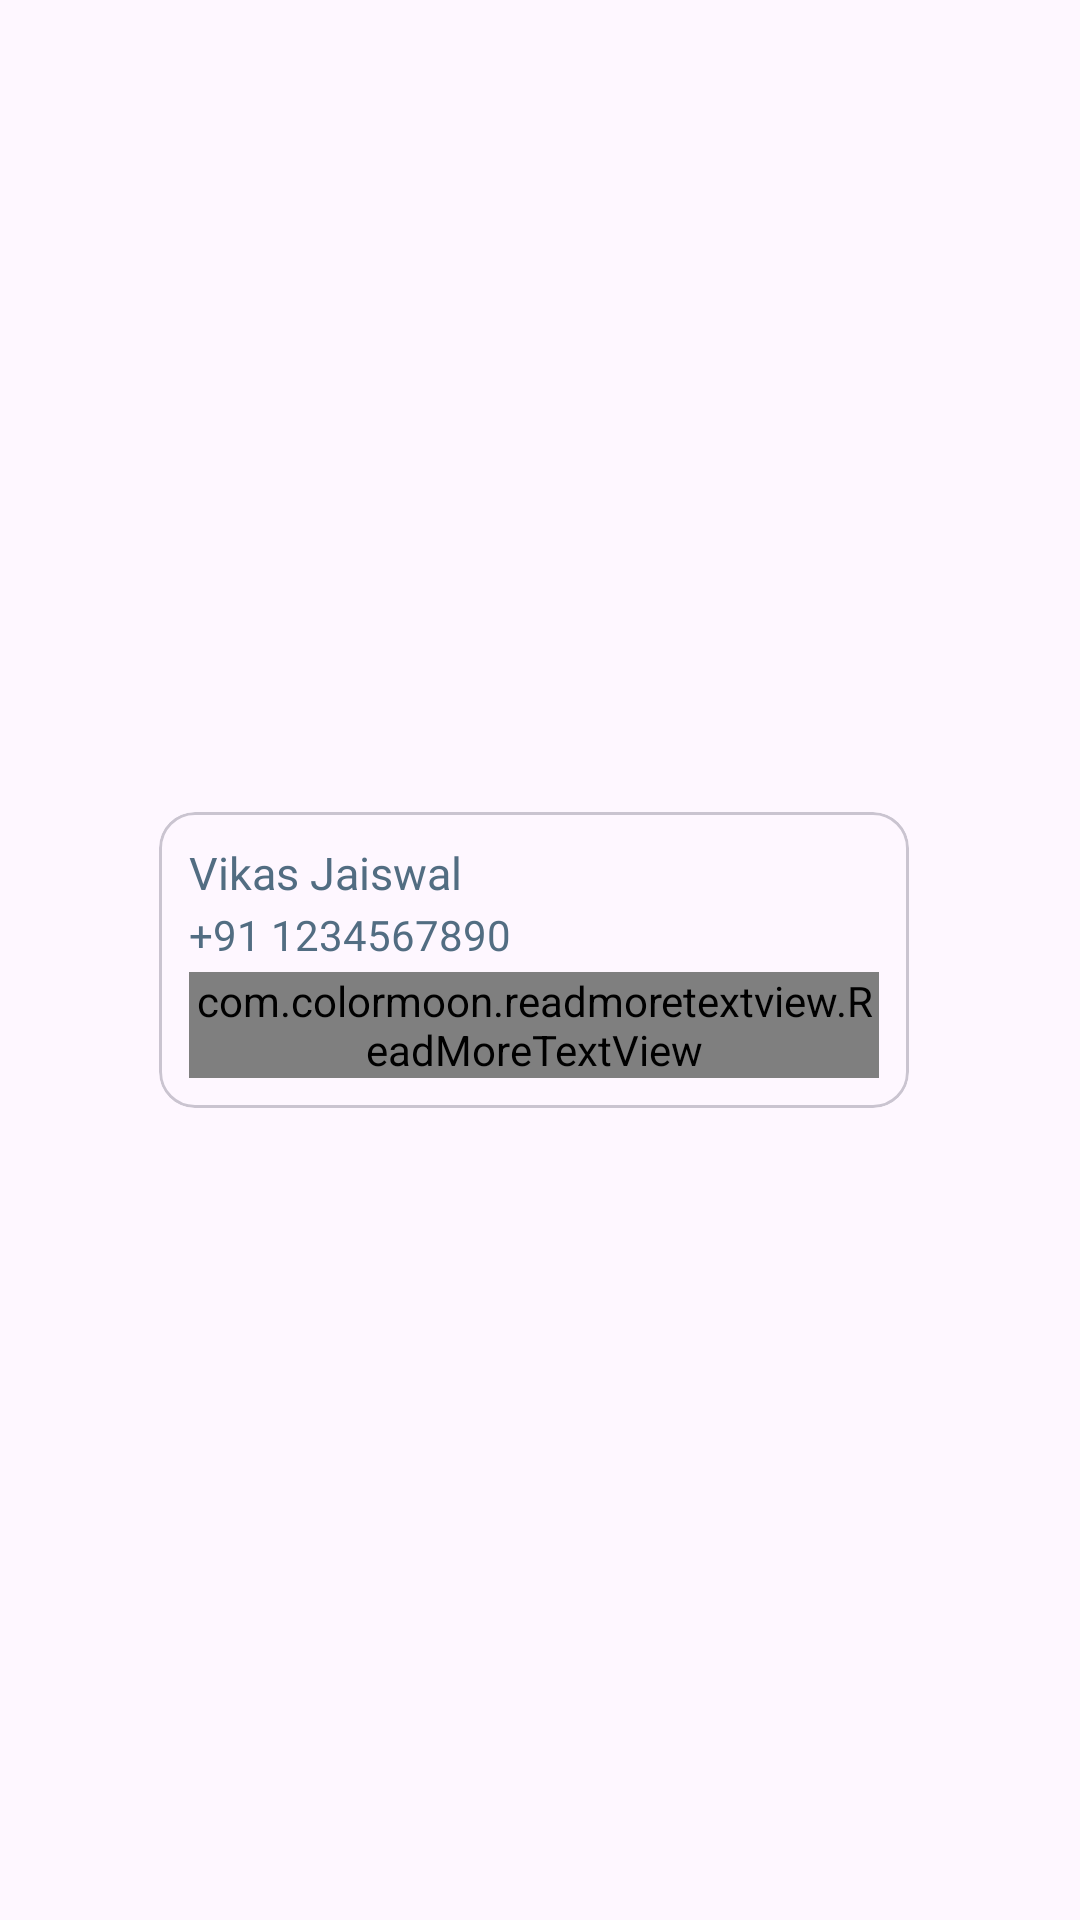

The Android layout XML behind this screen, and the referenced resources:
<!-- AndroidManifest.xml: application theme Theme.UnrealFurniture -->
<!-- res/layout/checkoutaddress_recresource.xml -->
<?xml version="1.0" encoding="utf-8"?>
<androidx.constraintlayout.widget.ConstraintLayout xmlns:android="http://schemas.android.com/apk/res/android"
    xmlns:app="http://schemas.android.com/apk/res-auto"
    xmlns:tools="http://schemas.android.com/tools"
    android:layout_width="wrap_content"
    android:layout_height="wrap_content">


    <com.google.android.material.card.MaterialCardView
        android:id="@+id/addressCardView"
        android:layout_width="250dp"
        android:layout_height="wrap_content"
        android:layout_marginLeft="3dp"
        android:layout_marginRight="7dp"
        android:checkable="true"
        android:clickable="true"
        android:focusable="true"
        android:foreground="?android:attr/selectableItemBackground"
        android:padding="5dp"
        app:layout_constraintBottom_toBottomOf="parent"
        app:layout_constraintEnd_toEndOf="parent"
        app:layout_constraintStart_toStartOf="parent"
        app:layout_constraintTop_toTopOf="parent" >

        <androidx.constraintlayout.widget.ConstraintLayout
            android:layout_width="match_parent"
            android:layout_height="match_parent">

            <com.google.android.material.textview.MaterialTextView
                android:id="@+id/checkoutName"
                android:layout_width="wrap_content"
                android:layout_height="wrap_content"
                android:layout_marginLeft="10dp"
                android:layout_marginTop="10dp"
                android:fontFamily="@font/satoshibold"
                android:text="Vikas Jaiswal"
                android:singleLine="true"
                android:ellipsize="marquee"
                android:textColor="@color/dark"
                android:textSize="15sp"
                app:layout_constraintStart_toStartOf="parent"
                app:layout_constraintTop_toTopOf="parent" />

            <com.google.android.material.textview.MaterialTextView
                android:id="@+id/checkoutPhone"
                android:layout_width="wrap_content"
                android:layout_height="wrap_content"
                android:layout_marginTop="1dp"
                android:fontFamily="@font/satoshibold"
                android:text="+91 1234567890"
                android:textColor="@color/dark"
                android:textSize="14sp"
                app:layout_constraintStart_toStartOf="@+id/checkoutName"
                app:layout_constraintTop_toBottomOf="@+id/checkoutName" />

            <com.colormoon.readmoretextview.ReadMoreTextView
                android:id="@+id/checkoutAdress"
                android:layout_width="match_parent"
                android:layout_height="wrap_content"
                android:layout_marginLeft="10dp"
                android:layout_marginTop="3dp"
                android:layout_marginRight="10dp"
                android:layout_marginBottom="10dp"
                android:fontFamily="@font/satoshibold"
                android:text="123, XYZ, ABC, DEF, GHI, JKL, MNO, PQR, STU, VWX, YZ"
                android:textColor="@color/light"
                android:textSize="13sp"
                app:colorClickableText="@color/dark"
                app:layout_constraintBottom_toBottomOf="parent"
                app:layout_constraintEnd_toEndOf="parent"
                app:layout_constraintStart_toStartOf="parent"
                app:layout_constraintTop_toBottomOf="@+id/checkoutPhone" />

        </androidx.constraintlayout.widget.ConstraintLayout>
    </com.google.android.material.card.MaterialCardView>

</androidx.constraintlayout.widget.ConstraintLayout>
<!-- resources referenced by this layout -->
<resources>
  <color name="dark">#FF526D82</color>
  <color name="light">#FF9DB2BF</color>
  <style name="Theme.UnrealFurniture" parent="Base.Theme.UnrealFurniture" />
  <style name="Base.Theme.UnrealFurniture" parent="Theme.Material3.DayNight.NoActionBar">
          
          <item name="android:statusBarColor">@color/darker</item>
  
          
          <item name="colorPrimary">@color/darker</item>
          <item name="colorPrimaryVariant">@color/light</item>
  
          
          <item name="android:buttonStyle">@style/Widget.UnrealFurniture.Button</item>
  
          
          <item name="android:textColorPrimary">@color/dark</item>
          <item name="android:textColorSecondary">@color/light</item>
  
          
          <item name="android:editTextColor">@color/dark</item>
      </style>
  <color name="darker">#FF27374D</color>
  <style name="Widget.UnrealFurniture.Button" parent="Widget.Material3.Button">
          <item name="backgroundTint">@color/darker</item>
          <item name="android:textColor">@color/lightest</item>
      </style>
  <color name="lightest">#FFDDE6ED</color>
</resources>
